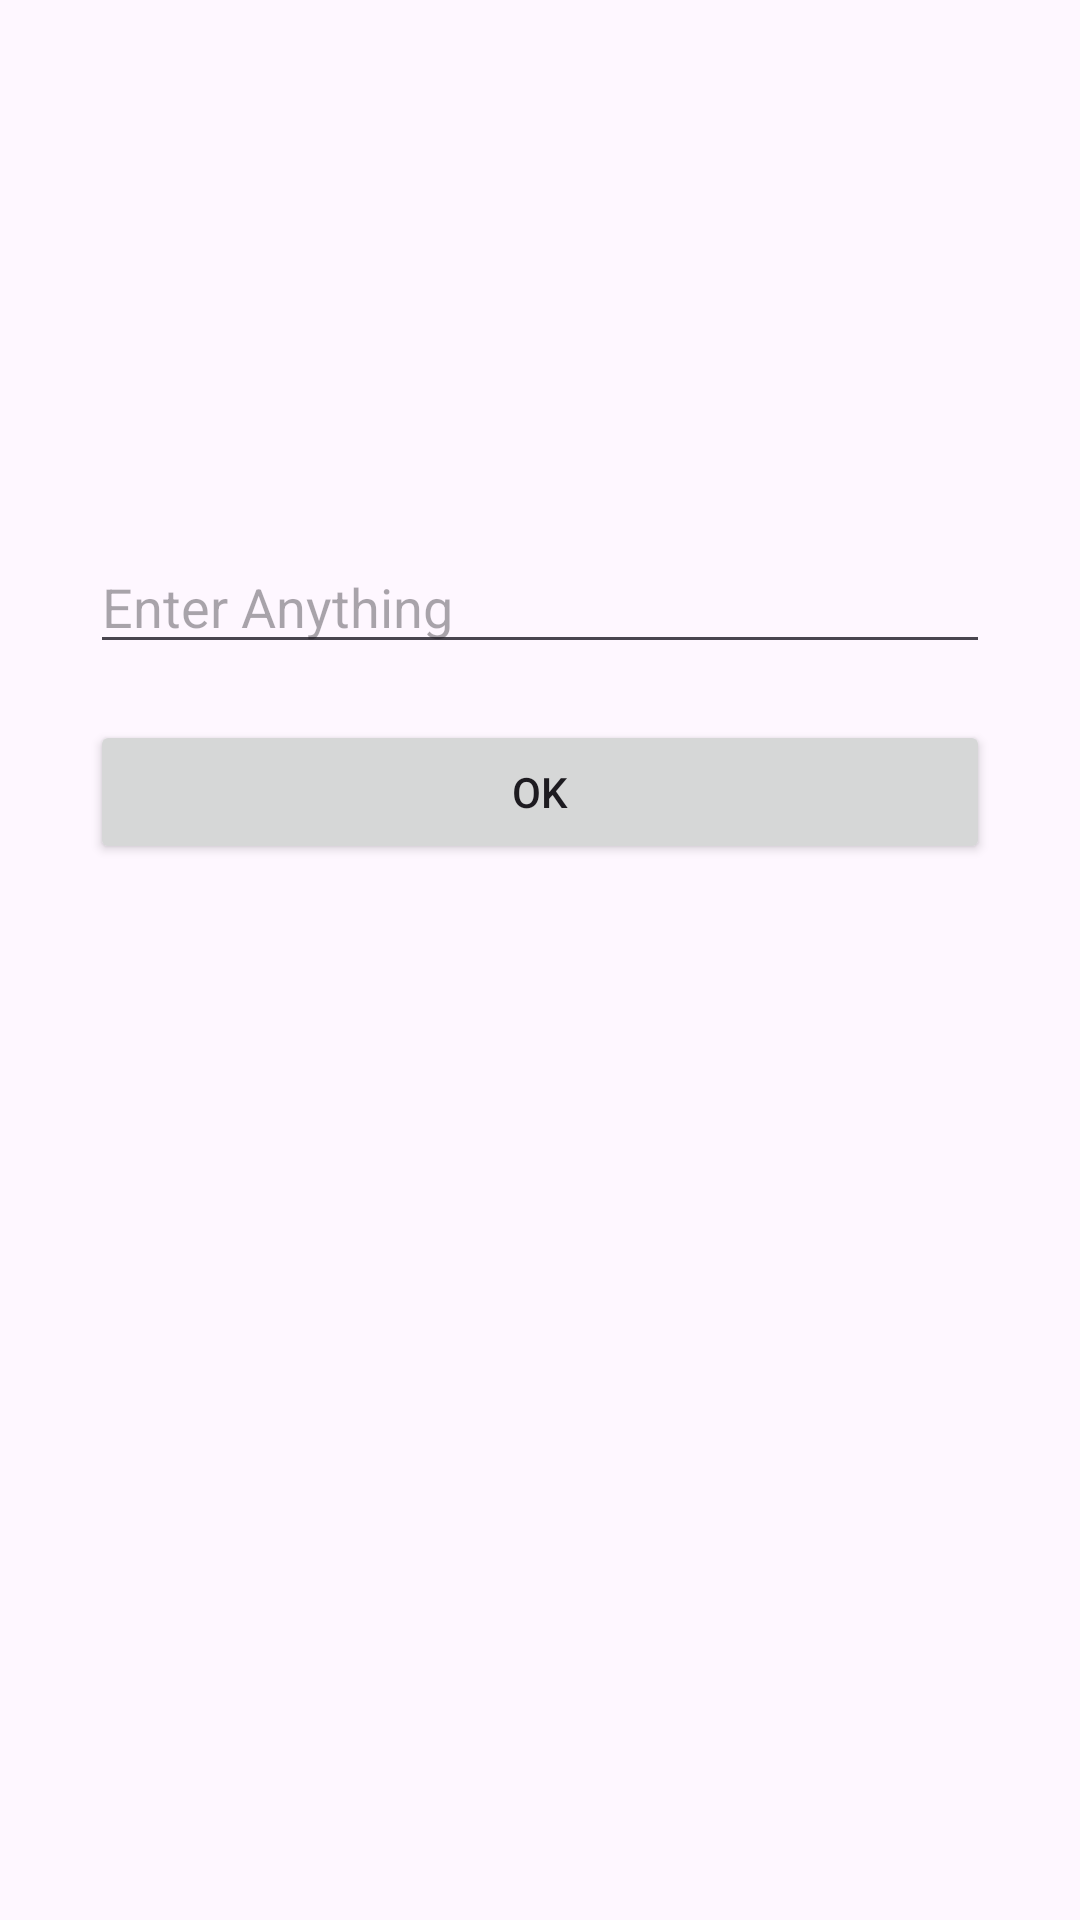

The Android layout XML behind this screen, and the referenced resources:
<!-- AndroidManifest.xml: application theme Theme.Davysproject -->
<!-- res/layout/activity_text_input.xml -->
<?xml version="1.0" encoding="utf-8"?>
<RelativeLayout xmlns:android="http://schemas.android.com/apk/res/android"
    xmlns:app="http://schemas.android.com/apk/res-auto"
    xmlns:tools="http://schemas.android.com/tools"
    android:layout_width="match_parent"
    android:layout_height="match_parent"
    tools:context=".TextInputActivity">

    <TextView
        android:id="@+id/textmain"
        android:layout_width="wrap_content"
        android:layout_height="wrap_content"
        android:layout_centerHorizontal="true"
        android:layout_marginTop="100dp"
        android:text=""
        android:textSize="24sp" />

    <EditText
        android:layout_marginTop="180dp"
        android:layout_centerHorizontal="true"
        android:hint="Enter Anything"
        android:id="@+id/edtext"
        android:layout_width="300dp"
        android:layout_height="wrap_content"
        android:ems="10"
        android:inputType="text"
        android:text="" />

    <Button
        android:layout_marginTop="240dp"
        android:layout_centerHorizontal="true"
        android:id="@+id/btnok"
        android:layout_width="300dp"
        android:layout_height="wrap_content"
        android:text="OK" />
</RelativeLayout>
<!-- resources referenced by this layout -->
<resources>
  <style name="Theme.Davysproject" parent="Base.Theme.Davysproject" />
  <style name="Base.Theme.Davysproject" parent="Theme.Material3.DayNight.NoActionBar">
          
          
      </style>
</resources>
